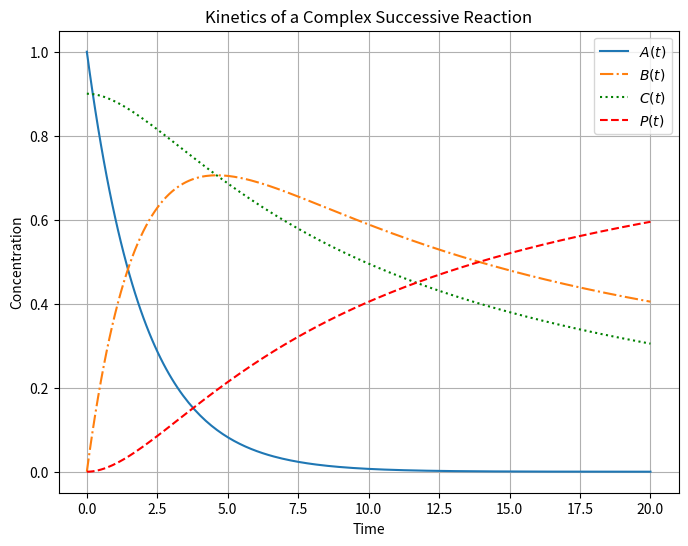

Python code for this plot:
import numpy as np
import matplotlib.pyplot as plt
from scipy.integrate import odeint

# Define reaction rate constants
k1 = 0.5   # Rate constant for A -> B
k2 = 0.1   # Rate constant for B + C -> P

# Initial concentrations (Reordered for better logical flow)
A0 = 1.0   # Initial concentration of A
B0 = 0.0   # Initially, no B is present
C0 = 0.9   # Initial concentration of C
P0 = 0.0   # Initially, no P is present

# Time range for the simulation
t = np.linspace(0, 20, 200)  # Time from 0 to 20 units

# Define the system of differential equations
def reaction_rates(y, t, k1, k2):
    A, B, C, P = y  # Now the variables follow the same order as the initial conditions
    dA_dt = -k1 * A                  # A -> B
    dB_dt = k1 * A - k2 * B * C       # B is formed and consumed in B + C -> P
    dC_dt = -k2 * B * C               # C is consumed in the reaction
    dP_dt = k2 * B * C                # P is formed from B + C
    return [dA_dt, dB_dt, dC_dt, dP_dt]

# Solve the system numerically
initial_conditions = [A0, B0, C0, P0]  # Reordered for consistency
solution = odeint(reaction_rates, initial_conditions, t, args=(k1, k2))

# Extract the concentrations from the solution array
A_conc = solution[:, 0]
B_conc = solution[:, 1]
C_conc = solution[:, 2]
P_conc = solution[:, 3]  # Now C(t) is properly changing over time

# Plot the results
plt.figure(figsize=(8, 6))
plt.plot(t, A_conc, label=r'$A(t)$', linestyle='solid')
plt.plot(t, B_conc, label=r'$B(t)$', linestyle='dashdot')
plt.plot(t, C_conc, label=r'$C(t)$', linestyle='dotted', color="green")
plt.plot(t, P_conc, label=r'$P(t)$', linestyle='dashed', color="red")

# Labels and title
plt.xlabel('Time')
plt.ylabel('Concentration')
plt.title('Kinetics of a Complex Successive Reaction')
plt.legend()
plt.grid(True)

# Show the plot
plt.show()